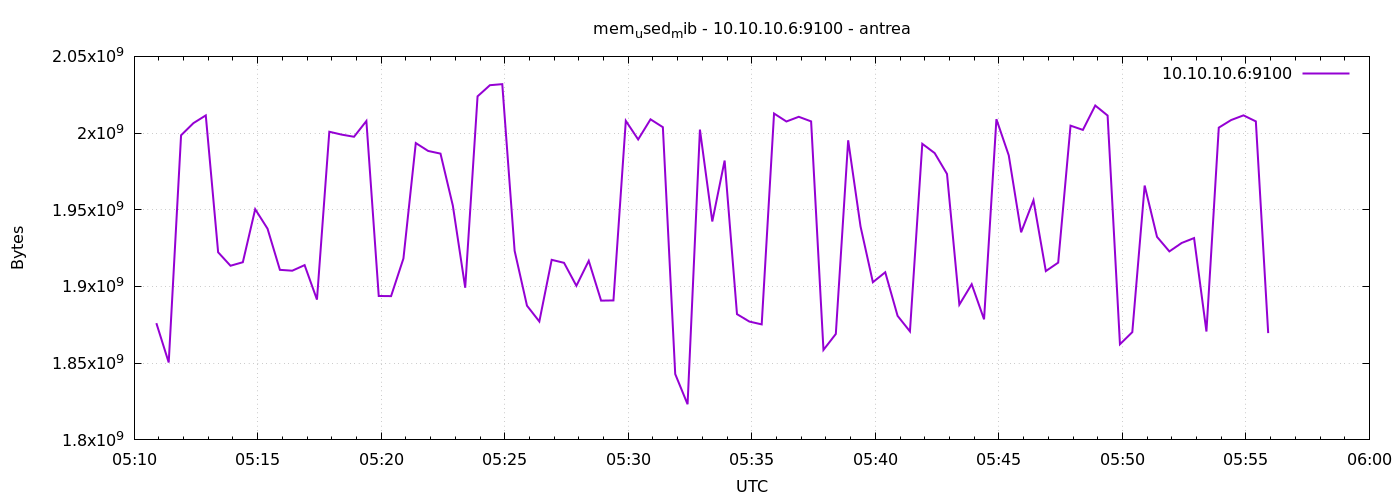

The file beside this chart, header and first rows:
1777266654	1876103168
1777266684	1850445824
1777266714	1998569472
1777266744	2006487040
1777266774	2011521024
1777266804	1922301952
1777266834	1913520128
1777266864	1915822080
1777266894	1950380032
1777266924	1937661952
1777266954	1910853632
1777266984	1910292480
1777267014	1913929728
1777267044	1891459072
1777267074	2000883712
1777267104	1998999552
1777267134	1997598720
1777267164	2007867392
1777267194	1893814272
1777267224	1893724160
1777267254	1918255104
1777267284	1993494528
1777267314	1988349952
1777267344	1986613248
1777267374	1952677888
1777267404	1899204608
1777267434	2023952384
1777267464	2031214592
1777267494	2031902720
1777267524	1923260416
1777267554	1887498240
1777267584	1877192704
1777267614	1917386752
1777267644	1915424768
1777267674	1900445696
1777267704	1916739584
1777267734	1890783232
1777267764	1890910208
1777267794	2008002560
1777267824	1995845632
1777267854	2008973312
1777267884	2003845120
1777267914	1842921472
1777267944	1823236096
1777267974	2002272256
1777268004	1942376448
1777268034	1982095360
1777268064	1881972736
1777268094	1877139456
1777268124	1875300352
1777268154	2012758016
1777268184	2007556096
1777268214	2010619904
1777268244	2007625728
1777268274	1858662400
1777268304	1869070336
1777268334	1995309056
1777268364	1939165184
1777268394	1902784512
1777268424	1909280768
1777268454	1880858624
... 30 more rows
